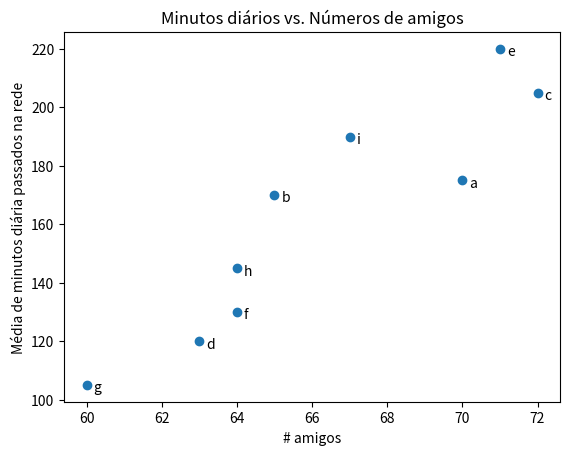

Here is the Python script that generated this plot:
from matplotlib import pyplot as plt
from collections import Counter

def grafico_linha ():
  years = [1950, 1960, 1970, 1980, 1990, 2000, 2010]
  gdp = [300.2, 543.3, 1075.9, 2862.5, 5979.6, 10289.7, 14958.3]
  plt.plot (years, gdp, color='green', marker='o', linestyle='solid')
  plt.title ("GDP Nominal")
  plt.ylabel ("Bilhões de $")
  plt.show()

def grafico_barra ():
  movies = ["Annie Hall", "Ben-Hur", "Casablanca", "Gandhi", "West Side Story"]
  num_oscars = [5, 11, 3, 8, 10]
  xs = [i for i, _ in enumerate (movies)]
  plt.bar(xs, num_oscars)
  plt.ylabel ("# de Premiações")
  plt.xlabel ("Filmes favoritos")
  plt.xticks ([i for i, _ in enumerate(movies)], movies)
  plt.show()

def grafico_histograma():
  grades = [83, 95, 91, 87, 70, 0, 85, 82, 100, 67, 73, 77, 0]
  decil = lambda grade: grade // 10 * 10
  decis = [decil (grade) for grade in grades]
  histograma = Counter (decis)
  plt.bar(
    [
      x for x in histograma.keys()
    ],
    histograma.values(),
    8
  )
  plt.axis ([-5, 105, 0, 5])
  plt.xticks ([10 * i for i in range (11)])
  plt.xlabel ("Decil")
  plt.ylabel ("# de Alunos")
  plt.title ("Distribuição das Notas do Teste 1")
  plt.show()

def mencoes_data_science_sem_valor_zero ():
  mencoes = [500, 505]
  anos = [2013, 2014]
  plt.bar (anos, mencoes, 0.4)
  plt.xticks(anos)
  plt.ylabel ("# de vezes que ouvimos alguem falar de data science")
  plt.axis ([2012.5, 2014.5, 499, 506])
  plt.title ("Olhe o grande aumento")
  plt.show()

def mencoes_data_science_com_valor_zero():
  mencoes = [500, 505]
  anos = [2013, 2014]
  plt.bar(anos, mencoes, 0.4)
  plt.xticks(anos)
  plt.ylabel("# de vezes que ouvimos alguem falar de data science")
  plt.axis([2012.5, 2014.5, 0, 550])
  plt.title("Veja a diferença")
  plt.show()

def grafico_dispersao ():
  amigos = [70, 65, 72, 63, 71, 64, 60, 64, 67]
  minutos = [175, 170, 205, 120, 220, 130, 105, 145, 190]
  rotulos = ['a', 'b', 'c', 'd', 'e', 'f', 'g' ,'h', 'i']
  plt.scatter(amigos, minutos)
  for rotulo, num_amigos, total_minutos in zip (rotulos, amigos, minutos):
    plt.annotate(
      rotulo,
      xy = (num_amigos, total_minutos),
      xytext= (5, -5),
      textcoords = 'offset points'
    )
  plt.title ("Minutos diários vs. Números de amigos")
  plt.xlabel ("# amigos")
  plt.ylabel ("Média de minutos diária passados na rede")
  plt.show()



def main():
  #grafico_linha()
  #grafico_barra()
  #grafico_histograma()
  #mencoes_data_science_com_valor_zero()
  grafico_dispersao()

main()